Run: headless pygame with SDL's dummy video driver; simulated clock (each Clock.tick advances the game by its frame time, no real sleeping); random seed 0; keys injected as events and as key.get_pressed() state; no mouse input.
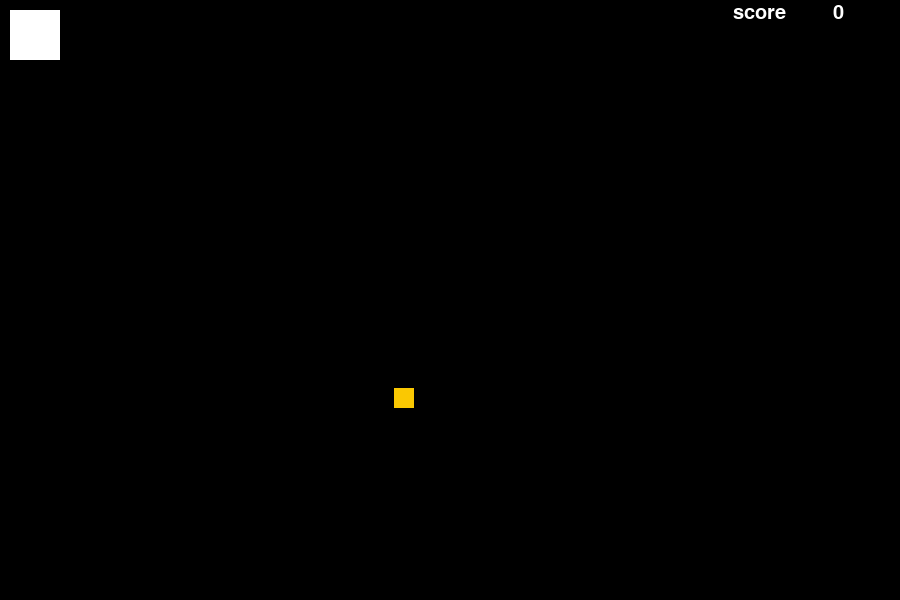
Frame 1 of 4 · flips 1–60 · no input
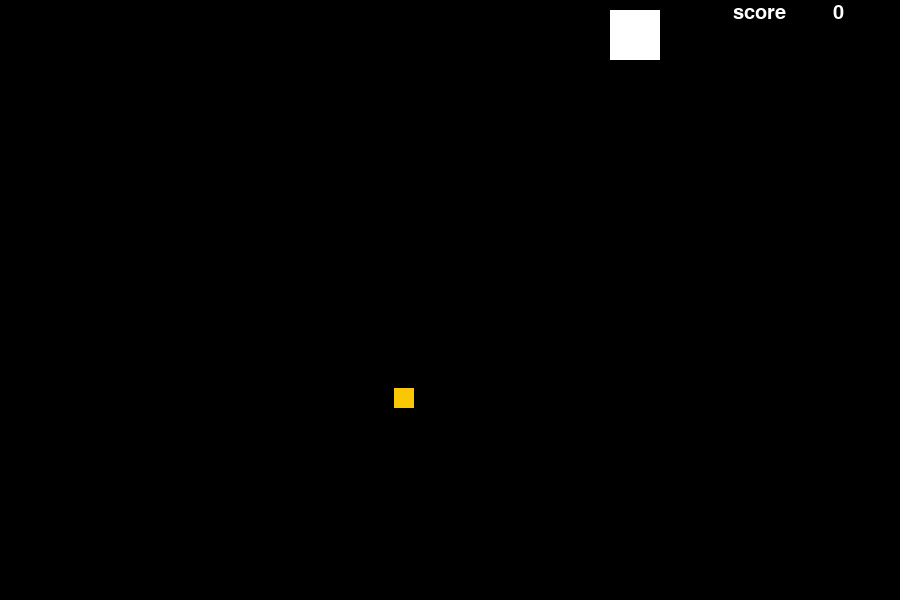
Frame 2 of 4 · flips 61–180 · tapped SPACE, RETURN · held RIGHT (→), D
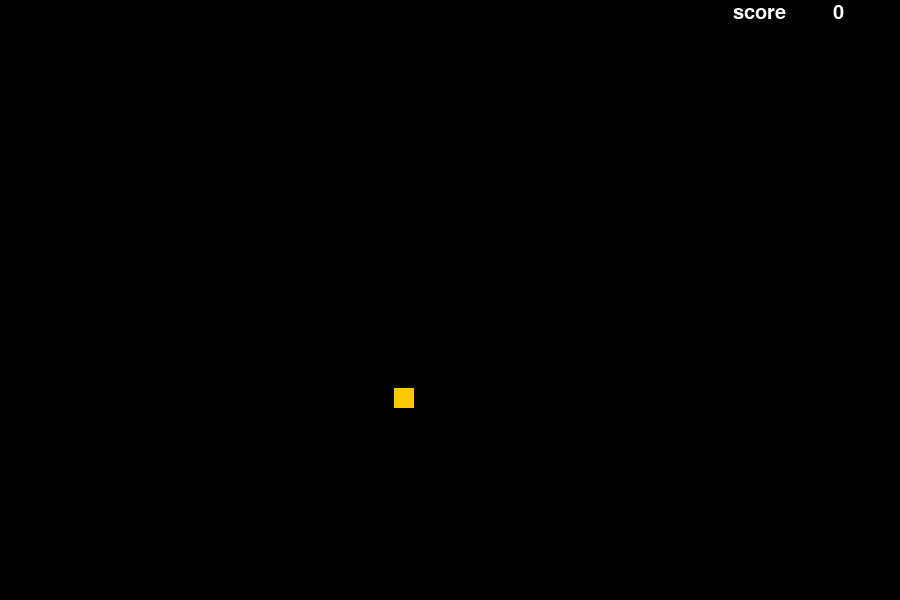
Frame 3 of 4 · flips 181–300 · held DOWN (↓), S
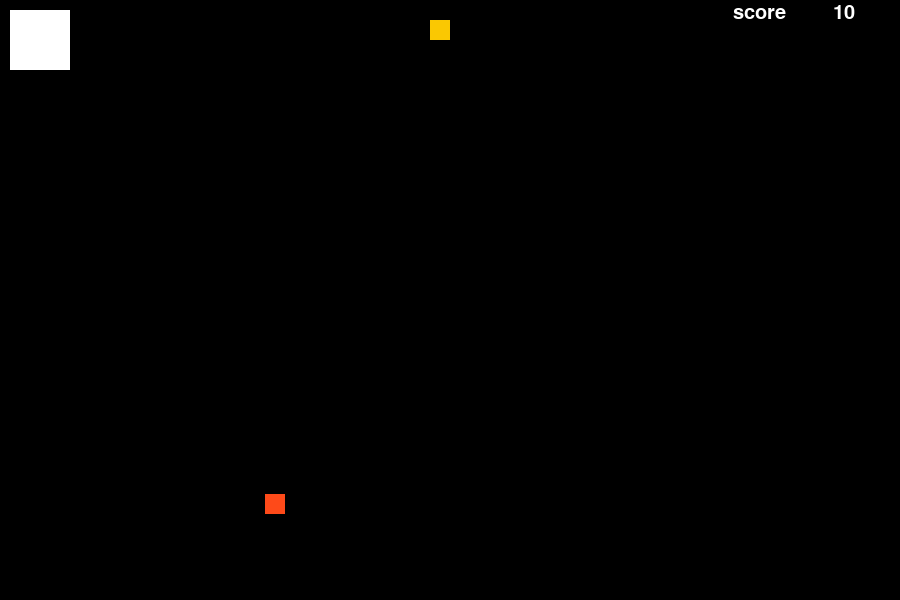
Frame 4 of 4 · flips 301–420 · held LEFT (←), A, UP (↑), W

The pygame program that drew these frames:

import pygame
import random

pygame.init()
dis = pygame.display.set_mode((900,600))
pygame.display.set_caption("Expand your aria")

clock = pygame.time.Clock()
notover = True
 

font_style = pygame.font.SysFont("Arial", 30)


def message(msg, color, w, h):
    mesg = font_style.render(msg, True, color)
    dis.blit(mesg, [w/3, h/3])

class player:
     def __init__(self,x,y,w,h,color,speed):
          self.x = x
          self.y = y
          self.w = w
          self.h = h
          self.speed = speed
          self.color = color
          self.score = 0
     def draw(self):
          self.p1 = pygame.Rect(self.x,self.y,self.w,self.h)
          pygame.draw.rect(dis,self.color,self.p1)
          return self.p1
     
     def move(self):
          key = pygame.key.get_pressed()
          if key[pygame.K_RIGHT]:
               self.x += self.speed
          if key[pygame.K_LEFT]:
               self.x -= self.speed
          if key[pygame.K_UP]:
               self.y -= self.speed
          if key[pygame.K_DOWN]:
               self.y += self.speed
          
     def big(self):
          self.w += 10
          self.h +=10
     def smal(self):
          self.w -= 15
          self.h -= 15
     
     # def bordarcollid(self):
     #      if self.x >= 800 or self.x <= 0:
     #           print("border")
               
     # def show(self):
     #      pygame.Rect(dis,self.color,self.draw)

     def iswin(self):
          if self.w >= 800 or self.h >=600:
               return True
          return False


class Food:
     def __init__(self,w,h,color):
          self.x = random.randrange(700)
          self.y = random.randrange(500)
          self.w = w
          self.h = h
          self.color = color
          self.name = "good"

     def draw(self):
          self.f1 =pygame.Rect(self.x,self.y,self.w,self.h)
          pygame.draw.rect(dis,self.color,self.f1)
          return self.f1

class Foodb:
     def __init__(self,w,h,color):
          self.x = random.randrange(700)
          self.y = random.randrange(500)
          self.w = w
          self.h = h
          self.color = color
          self.name = "bad"

     def draw(self):
          self.f1 =pygame.Rect(self.x,self.y,self.w,self.h)
          pygame.draw.rect(dis,self.color,self.f1)
          return self.f1
    
          

def iscollid(rect1 ,rect2):
     rect1.colliderect(rect2)


def deletfood(foods,food):
     foods.remove(food)

def makefood(foods):
     food1 = Food(20,20,(250,200,2))
     food2 = Foodb(20,20,(254,74,25))
     foods.append(food2)
     foods.append(food1)



def main():
     p = player(10,10,50,50,(255,255,255),5)
     food1 = Food(20,20,(250,200,2))
     
     foods = []
     foods.append(food1)
      
     
     
     while notover :

          for event in pygame.event.get():
               if event.type == pygame.QUIT:
                    pygame.quit()

                    quit()
          p.move()
          r1=p.draw()
          message("score", (255,255,255),800*3-200,10)
          message(str(p.score), (255,255,255),800*3+100,10)
          print(p.h,p.w)
          for i in foods:
               # i.food_position()
               r2 = i.draw()
               if i.x > 800 :
                    print("going out")
                    deletfood(foods,i)

               if r1.colliderect(r2):
                    # print("collition")
                    if i.name == "good":
                         p.big()
                         p.score += 10
                         # print(p.score)
                         
                    elif i.name == "bad":
                         p.score -=5
                         p.smal()

            
                    
                    deletfood(foods,i)
                    makefood(foods)
                    
          if p.iswin():
               print("p1 win")

          if p.score < 0  or p.h < 0:
               message("Game Over ",(255,255,255),800,800)
          
          
          


         


          # if iscollid(r1,r2):
          #      print("collition")

         
          pygame.display.update()
          dis.fill(0)
          clock.tick(30)
main()
